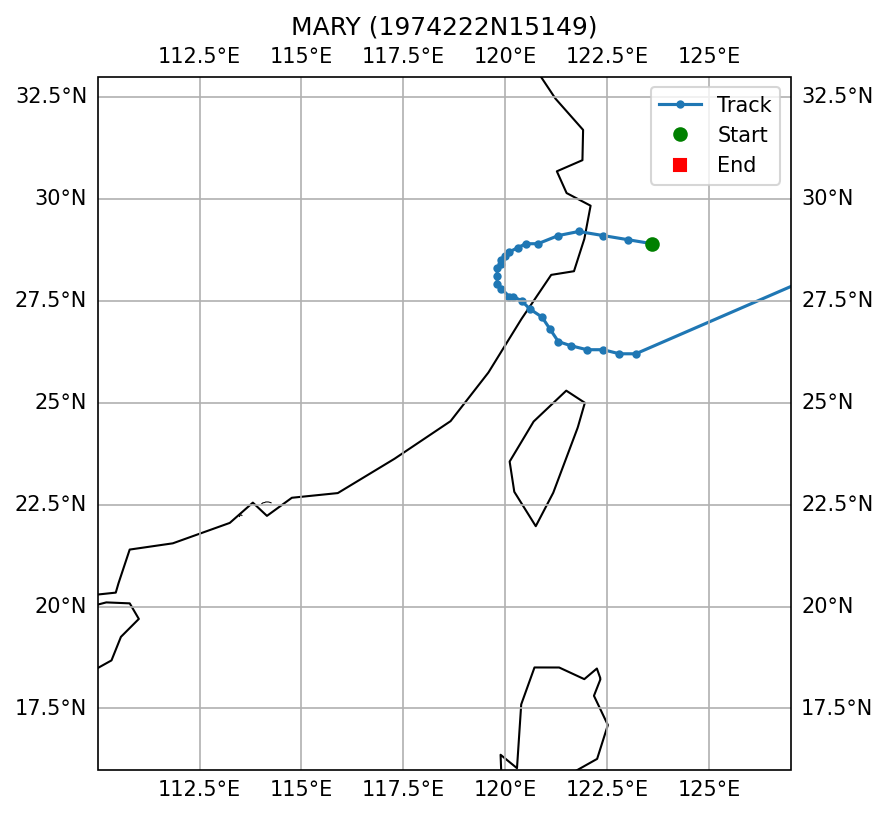

Values plotted in this chart, from the file beside it:
SID, NAME, ISO_TIME, LAT, LON, DIST2LAND, USA_WIND, USA_PRES, USA_R34_NE, USA_R34_SE, USA_R34_SW, USA_R34_NW, USA_RMW, CMA_CAT
1974222N15149, MARY, 1974-08-19 03:00:00, 28.9, 123.6, 158, 53.0, , , , , , , 4
1974222N15149, MARY, 1974-08-19 06:00:00, 29.0, 123.0, 99, 50.0, , , , , , , 4
1974222N15149, MARY, 1974-08-19 09:00:00, 29.1, 122.4, 40, 48.0, , , , , , , 4
1974222N15149, MARY, 1974-08-19 12:00:00, 29.2, 121.8, 0, 45.0, , , , , , , 4
1974222N15149, MARY, 1974-08-19 15:00:00, 29.1, 121.3, 0, 45.0, , , , , , , 4
1974222N15149, MARY, 1974-08-19 18:00:00, 28.9, 120.8, 0, 45.0, , , , , , , 3
1974222N15149, MARY, 1974-08-19 21:00:00, 28.9, 120.5, 0, 43.0, , , , , , , 3
1974222N15149, MARY, 1974-08-20 00:00:00, 28.8, 120.3, 0, 40.0, , , , , , , 3
1974222N15149, MARY, 1974-08-20 03:00:00, 28.7, 120.1, 0, 35.0, , , , , , , 3
1974222N15149, MARY, 1974-08-20 06:00:00, 28.6, 120.0, 0, 30.0, , , , , , , 0
1974222N15149, MARY, 1974-08-20 09:00:00, 28.5, 119.9, 0, 28.0, , , , , , , 0
1974222N15149, MARY, 1974-08-20 12:00:00, 28.4, 119.9, 0, 25.0, , , , , , , 0
1974222N15149, MARY, 1974-08-20 15:00:00, 28.3, 119.8, 0, 23.0, , , , , , , 0
1974222N15149, MARY, 1974-08-20 18:00:00, 28.1, 119.8, 0, 20.0, , , , , , , 0
1974222N15149, MARY, 1974-08-20 21:00:00, 27.9, 119.8, 0, 20.0, , , , , , , 0
1974222N15149, MARY, 1974-08-21 00:00:00, 27.8, 119.9, 0, 20.0, , , , , , , 0
1974222N15149, MARY, 1974-08-21 03:00:00, 27.6, 120.1, 0, 20.0, , , , , , , 0
1974222N15149, MARY, 1974-08-21 06:00:00, 27.6, 120.2, 0, 20.0, , , , , , , 
1974222N15149, MARY, 1974-08-21 09:00:00, 27.5, 120.4, 0, 20.0, , , , , , , 
1974222N15149, MARY, 1974-08-21 12:00:00, 27.3, 120.6, 9, 20.0, , , , , , , 
1974222N15149, MARY, 1974-08-21 15:00:00, 27.1, 120.9, 41, 20.0, , , , , , , 
1974222N15149, MARY, 1974-08-21 18:00:00, 26.8, 121.1, 74, 20.0, , , , , , , 
1974222N15149, MARY, 1974-08-21 21:00:00, 26.5, 121.3, 111, 20.0, , , , , , , 
1974222N15149, MARY, 1974-08-22 00:00:00, 26.4, 121.6, 134, 20.0, , , , , , , 
1974222N15149, MARY, 1974-08-22 03:00:00, 26.3, 122.0, 129, 20.0, , , , , , , 
1974222N15149, MARY, 1974-08-22 06:00:00, 26.3, 122.4, 146, 20.0, , , , , , , 
1974222N15149, MARY, 1974-08-22 09:00:00, 26.2, 122.8, 156, 20.0, , , , , , , 
1974222N15149, MARY, 1974-08-22 12:00:00, 26.2, 123.2, 180, 20.0, , , , , , , 
1974222N15149, MARY, 1974-08-25 18:00:00, 32.1, 136.8, 172, 55.0, , , , , , , 
1974222N15149, MARY, 1974-08-25 21:00:00, 33.2, 137.2, 119, 53.0, , , , , , , 
1974222N15149, MARY, 1974-08-26 00:00:00, 34.5, 137.7, 22, 50.0, , , , , , , 
1974222N15149, MARY, 1974-08-26 03:00:00, 35.9, 138.5, 0, 38.0, , , , , , , 
1974222N15149, MARY, 1974-08-26 06:00:00, 37.5, 139.5, 0, 25.0, , , , , , , 
